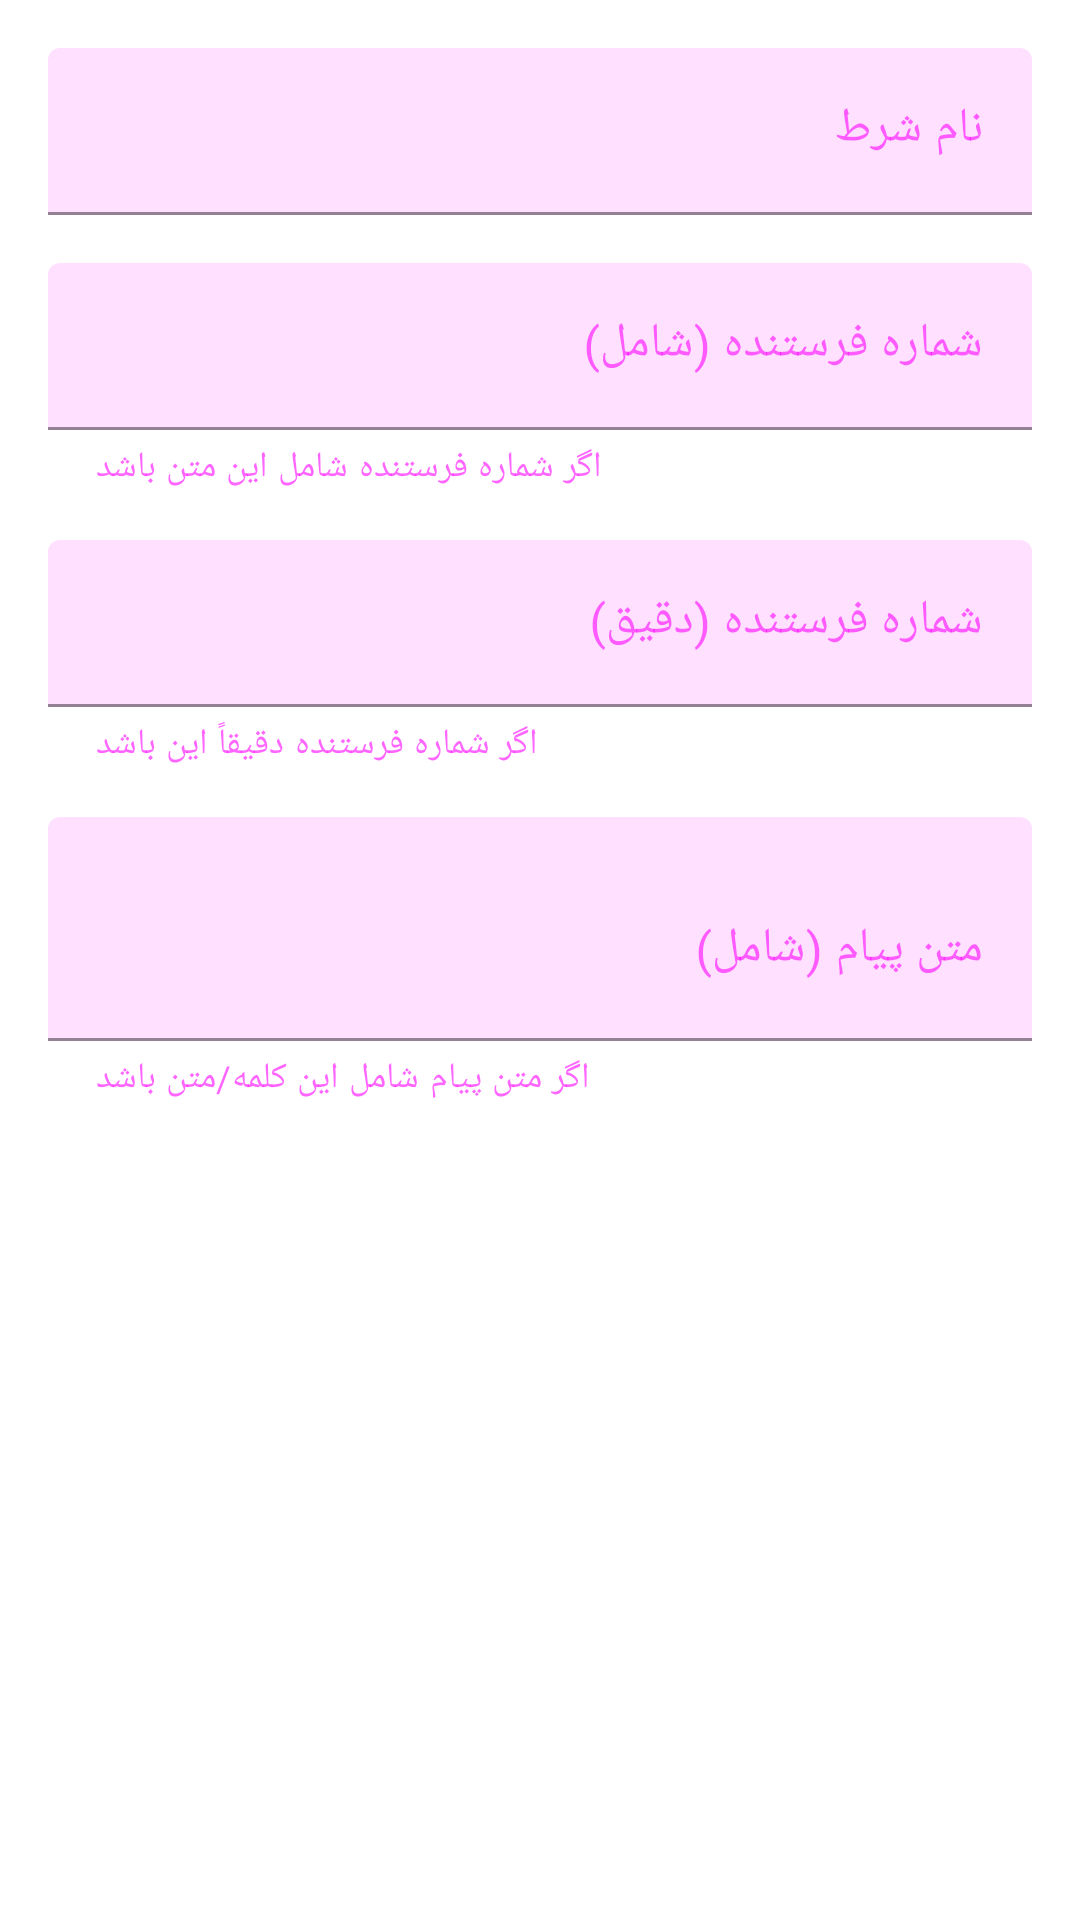

Write the Android layout XML for this screen, with the resource values it uses.
<!-- AndroidManifest.xml: application theme Theme.SmsForwarder -->
<!-- res/layout/dialog_condition.xml -->
<?xml version="1.0" encoding="utf-8"?>
<androidx.core.widget.NestedScrollView xmlns:android="http://schemas.android.com/apk/res/android"
    xmlns:app="http://schemas.android.com/apk/res-auto"
    android:layout_width="match_parent"
    android:layout_height="wrap_content"
    android:padding="16dp">

    <LinearLayout
        android:layout_width="match_parent"
        android:layout_height="wrap_content"
        android:orientation="vertical">

        <com.google.android.material.textfield.TextInputLayout
            android:layout_width="match_parent"
            android:layout_height="wrap_content"
            android:layout_marginBottom="16dp"
            android:hint="نام شرط"
            app:boxStrokeWidthFocused="2dp"
            app:boxStrokeColor="?attr/colorPrimary">

            <com.google.android.material.textfield.TextInputEditText
                android:id="@+id/editConditionName"
                android:layout_width="match_parent"
                android:layout_height="wrap_content"
                android:inputType="text"
                android:imeOptions="actionNext" />
        </com.google.android.material.textfield.TextInputLayout>

        <com.google.android.material.textfield.TextInputLayout
            android:layout_width="match_parent"
            android:layout_height="wrap_content"
            android:layout_marginBottom="16dp"
            android:hint="شماره فرستنده (شامل)"
            app:helperText="اگر شماره فرستنده شامل این متن باشد"
            app:boxStrokeWidthFocused="2dp"
            app:boxStrokeColor="?attr/colorPrimary">

            <com.google.android.material.textfield.TextInputEditText
                android:id="@+id/editSender"
                android:layout_width="match_parent"
                android:layout_height="wrap_content"
                android:inputType="phone"
                android:imeOptions="actionNext" />
        </com.google.android.material.textfield.TextInputLayout>

        <com.google.android.material.textfield.TextInputLayout
            android:layout_width="match_parent"
            android:layout_height="wrap_content"
            android:layout_marginBottom="16dp"
            android:hint="شماره فرستنده (دقیق)"
            app:helperText="اگر شماره فرستنده دقیقاً این باشد"
            app:boxStrokeWidthFocused="2dp"
            app:boxStrokeColor="?attr/colorPrimary">

            <com.google.android.material.textfield.TextInputEditText
                android:id="@+id/editExactSender"
                android:layout_width="match_parent"
                android:layout_height="wrap_content"
                android:inputType="phone"
                android:imeOptions="actionNext" />
        </com.google.android.material.textfield.TextInputLayout>

        <com.google.android.material.textfield.TextInputLayout
            android:layout_width="match_parent"
            android:layout_height="wrap_content"
            android:layout_marginBottom="16dp"
            android:hint="متن پیام (شامل)"
            app:helperText="اگر متن پیام شامل این کلمه/متن باشد"
            app:boxStrokeWidthFocused="2dp"
            app:boxStrokeColor="?attr/colorPrimary">

            <com.google.android.material.textfield.TextInputEditText
                android:id="@+id/editMessage"
                android:layout_width="match_parent"
                android:layout_height="wrap_content"
                android:inputType="textMultiLine"
                android:minLines="2"
                android:maxLines="4"
                android:imeOptions="actionDone" />
        </com.google.android.material.textfield.TextInputLayout>

    </LinearLayout>

</androidx.core.widget.NestedScrollView>
<!-- resources referenced by this layout -->
<resources>
  <style name="Theme.SmsForwarder" parent="Theme.MaterialComponents.DayNight.NoActionBar">
          
          <item name="colorPrimary">@color/primary_blue</item>
          <item name="colorPrimaryVariant">@color/primary_blue_dark</item>
          <item name="colorOnPrimary">@android:color/white</item>
          
          
          <item name="colorSecondary">@color/primary_blue_light</item>
          <item name="colorSecondaryVariant">@color/primary_blue</item>
          <item name="colorOnSecondary">@android:color/white</item>
          
          
          <item name="android:colorBackground">?attr/colorSurface</item>
          <item name="colorSurface">@color/surface_light</item>
          <item name="colorOnSurface">?attr/colorOnSurface</item>
          
          
          <item name="colorError">@color/error_red</item>
          <item name="colorOnError">@android:color/white</item>
          
          
          <item name="android:textColorPrimary">@color/text_primary_light</item>
          <item name="android:textColorSecondary">@color/text_secondary_light</item>
          
          
          <item name="cardViewStyle">@style/CardViewStyle</item>
          
          
          <item name="materialButtonStyle">@style/Widget.MaterialComponents.Button</item>
      </style>
  <color name="primary_blue">#2196F3</color>
  <color name="primary_blue_dark">#1976D2</color>
  <color name="primary_blue_light">#64B5F6</color>
  <color name="surface_light">#FFFFFF</color>
  <color name="error_red">#F44336</color>
  <color name="text_primary_light">#212121</color>
  <color name="text_secondary_light">#757575</color>
  <style name="CardViewStyle" parent="CardView">
          <item name="cardBackgroundColor">@color/card_background_light</item>
          <item name="cardCornerRadius">12dp</item>
          <item name="cardElevation">4dp</item>
      </style>
  <color name="card_background_light">#FFFFFF</color>
</resources>
